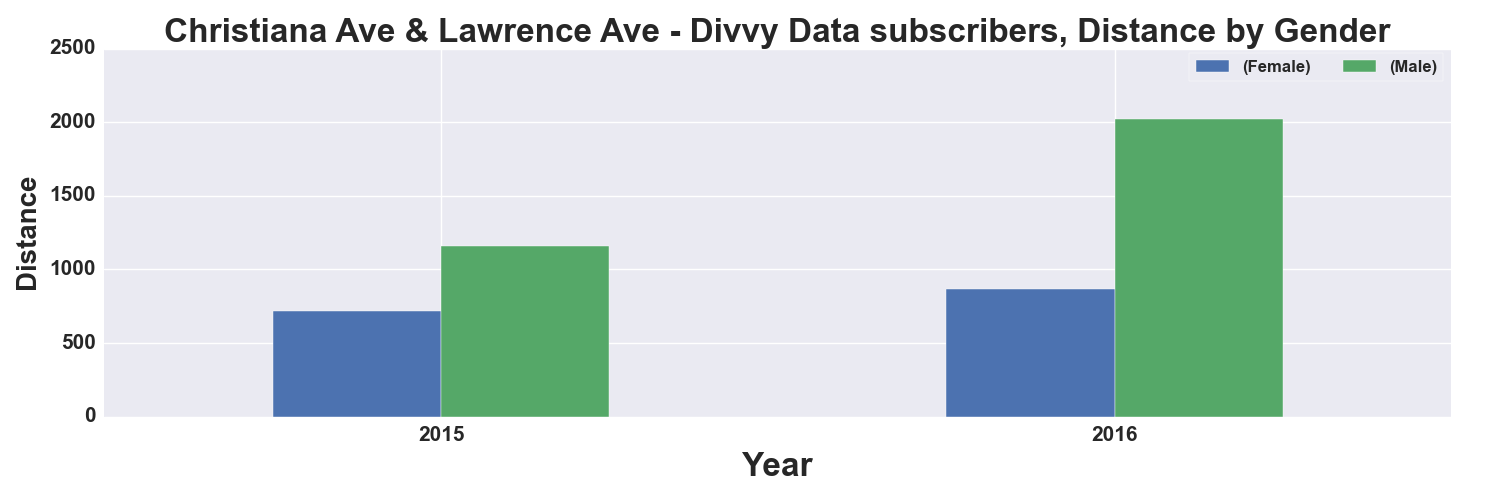

The data file committed next to this chart (first rows):
, START TIME YEAR, DISTANCE_Miles, DISTANCE_Miles
GENDER, , Female, Male
0, 2015, 715.0, 1160
1, 2016, 866.0, 2021
